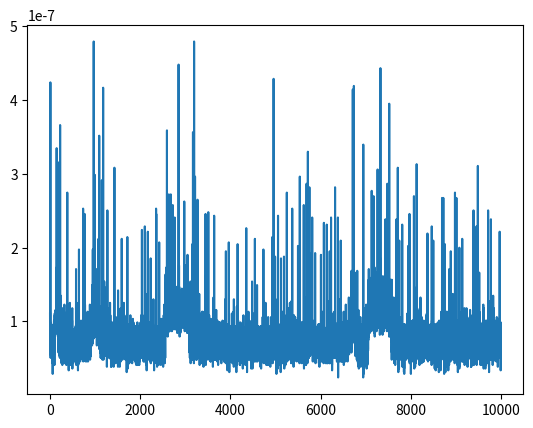

Source code (Python):
# import time
# import matplotlib.pyplot as plt
# def puissance(a,n) :
#     f=int(1)
#     for i in range(n) :
#         d=time.time()
#         f=f*a
#         return time.time()-d
    
# def puissance(a,n) :
#     f=int(1)
#     for i in range(n) :
#         d=time.time()
#         f=f*a
#         return time.time()-d

# def multiply(a,n) :
#     f=int(0)
#     for i in range(n) :
#         d=time.time()
#         f=f+a
#     return time.time()-d

# max = 1_000_000

# a = 2
# labels = [x for x in range(max)]
# values = [puissance(a,x) for x in range(max)]
# plt.plot(labels, values)
# values = [multiply(a,x) for x in range(max)]
# plt.plot(labels, values)
# plt.show()
import time
import matplotlib.pyplot as plt
import random

def Puissance(a, n):
    d=time.time()
    x=1.0
    for i in range(1,n+1):
        x=x*a
    return time.time()-d

def mult(a, n):
    d=time.time()
    x=0.0
    for i in range(1,n+1):
        x=x+a
    return time.time()-d

def multSpeed(x, y):
    list = []
    for i in range(1,100):
        d=time.time()   
        prod=0
        while x>0:
            if x%2==1:
                prod=prod+y
            n=y+y
            x=x//2
        list.append(time.time()-d)
    return sum(list)/len(list)

max = 10000
a = random.randint(1,100)
labels = [x for x in range(max)]
# values = [Puissance(a,x) for x in range(max)]
# values2 = [mult(a,x) for x in range(max)]
values = [multSpeed(a,x) for x in range(max)]
plt.plot(labels, values)
plt.show()

